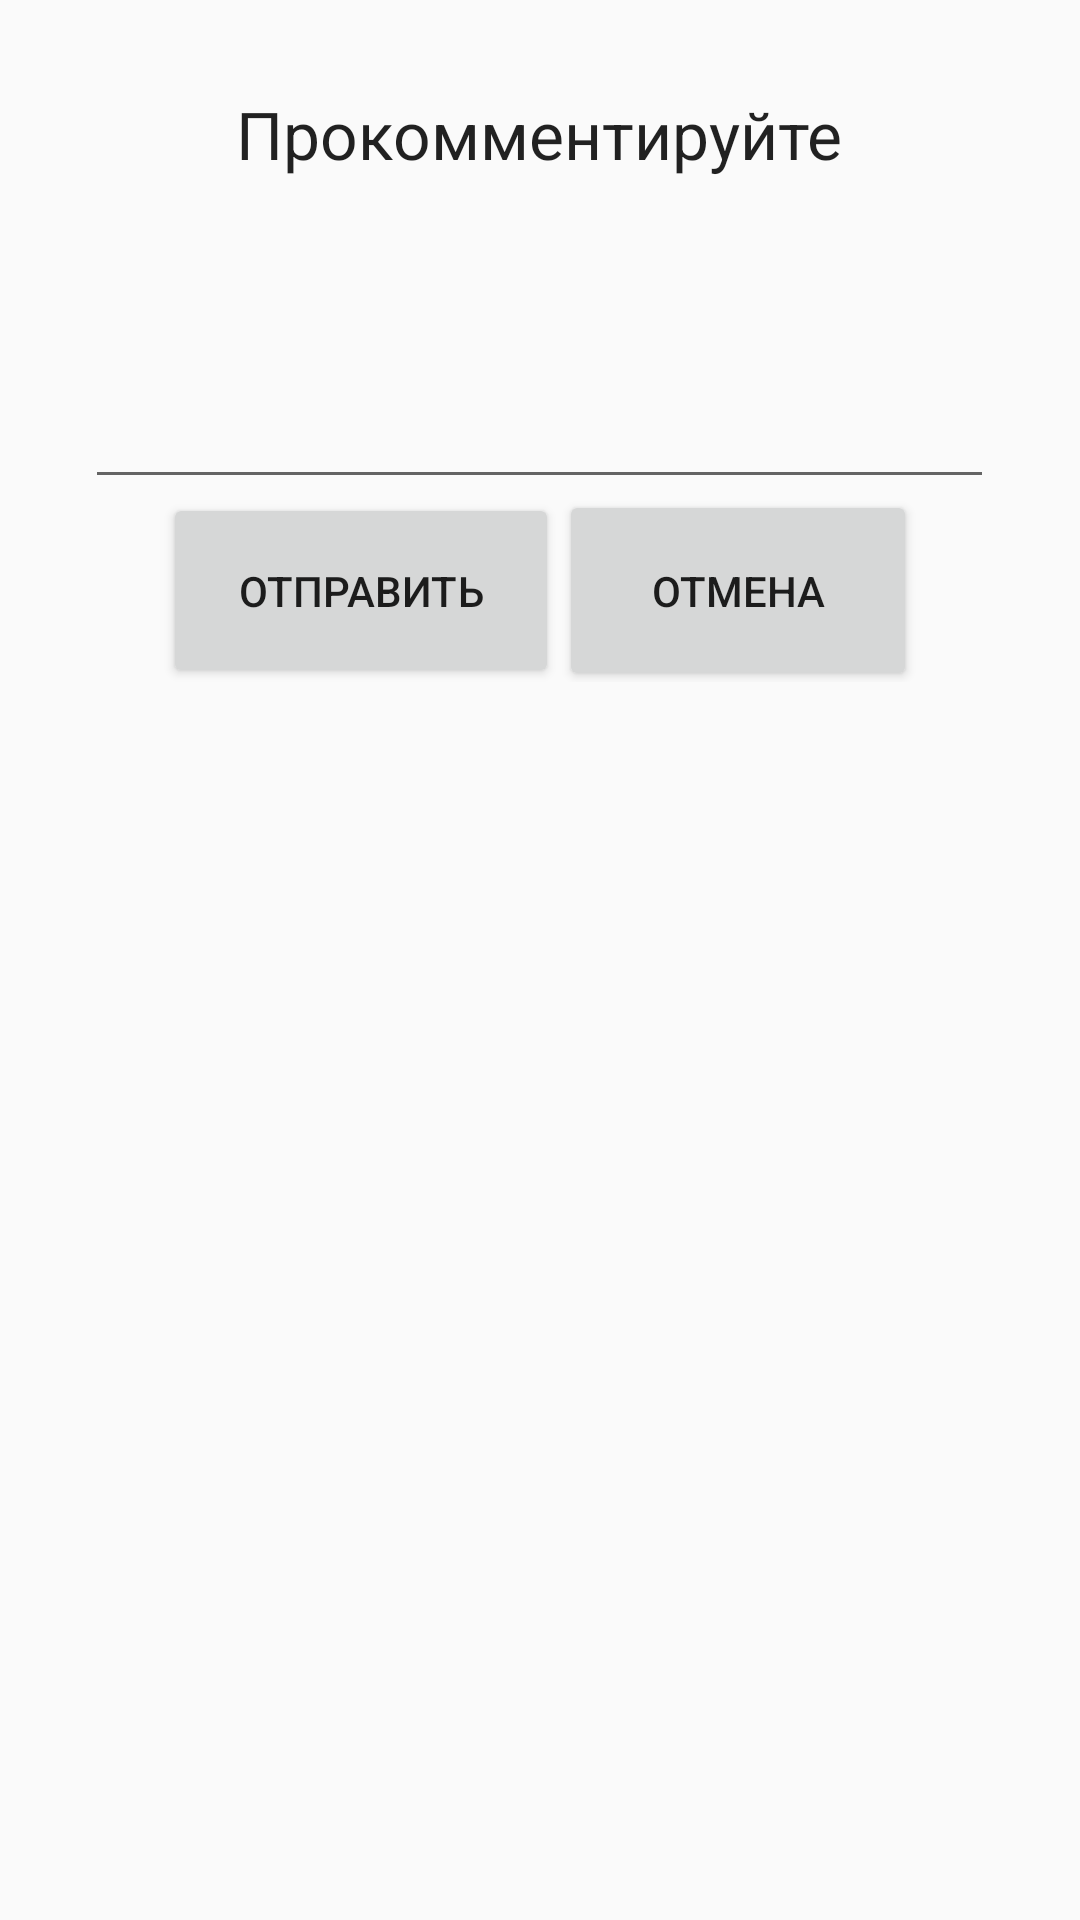

Write the Android layout XML for this screen, with the resource values it uses.
<!-- AndroidManifest.xml: application theme AppTheme -->
<!-- res/layout/custom_dialog.xml -->
<?xml version="1.0" encoding="utf-8"?>
<LinearLayout xmlns:android="http://schemas.android.com/apk/res/android"
              android:orientation="vertical"
              android:layout_width="match_parent"
              android:layout_height="match_parent"
              android:layout_gravity="center_horizontal"
              android:weightSum="1">


    <TextView
        android:layout_width="wrap_content"
        android:layout_height="wrap_content"
        android:paddingLeft="15dp"
        android:paddingRight="15dp"
        android:paddingTop="30dp"
        android:textAppearance="?android:attr/textAppearanceLarge"
        android:text="@string/commentplz"
        android:id="@+id/tvCommentTitle"
        android:layout_gravity="center_horizontal"
        />

    <EditText
        android:layout_width="303dp"
        android:layout_height="107dp"
        android:id="@+id/etCommentText"
        android:layout_gravity="center_horizontal"
        />

    <LinearLayout
        android:orientation="horizontal"
        android:layout_width="match_parent"
        android:layout_height="61dp"
        android:gravity="center"
        android:weightSum="1">

        <Button
            android:layout_width="wrap_content"
            android:layout_height="65dp"
            android:text="@string/btnsubmit"
            android:theme="@style/ColoredButton"
            android:id="@+id/btnSubmit"
            android:layout_weight="0.16"/>

        <Button
            android:layout_width="wrap_content"
            android:layout_height="67dp"
            android:text="@string/btncancel"
            android:theme="@style/ColoredButton"
            android:id="@+id/btnCancel"
            android:layout_gravity="center_vertical"
            android:layout_weight="0.19"/>
    </LinearLayout>

</LinearLayout>
<!-- resources referenced by this layout -->
<resources>
  <string name="btncancel">Отмена</string>
  <string name="btnsubmit">Отправить</string>
  <string name="commentplz">Прокомментируйте</string>
  <style name="AppTheme" parent="Theme.AppCompat.Light.DarkActionBar">
          
          <item name="colorPrimary">@color/colorPrimary</item>
          <item name="colorPrimaryDark">@color/colorPrimaryDark</item>
          <item name="colorAccent">@color/colorAccent</item>
      </style>
  <color name="colorPrimary">#FFFFFF</color>
  <color name="colorPrimaryDark">#000000</color>
  <color name="colorAccent">#969696</color>
</resources>
